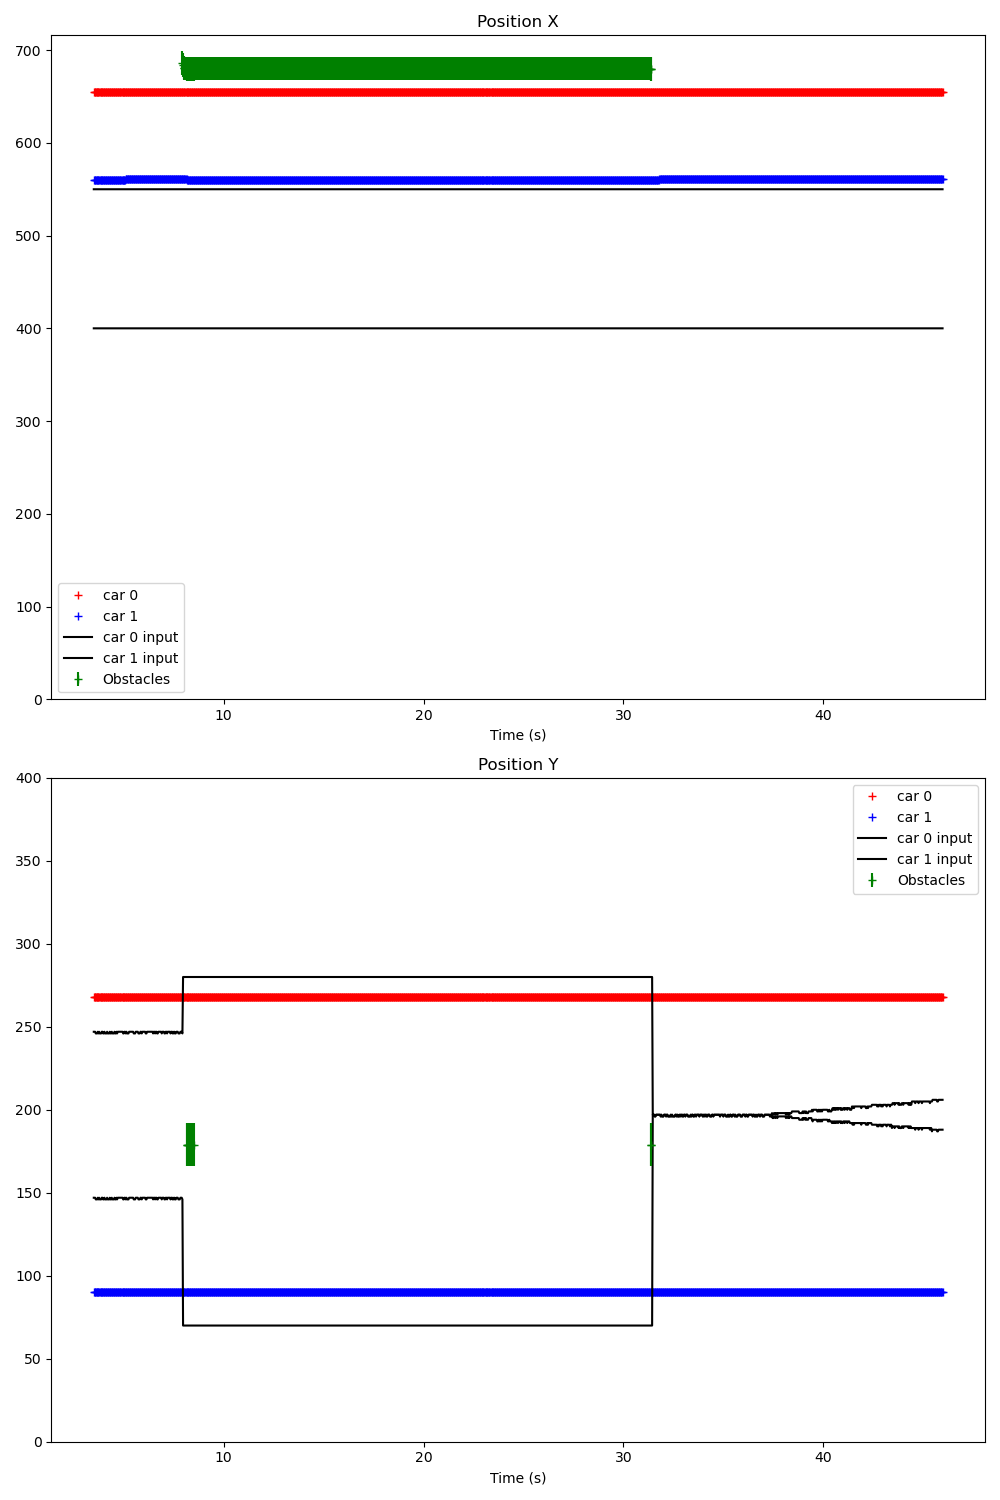

The table this chart was drawn from, first rows:
Time (s); ; car_position; ; input; ; command; ; obstacles
3.481; ; 0; 655; 268; 3; 92; 43; 1; 560; 90; -1; 90; 45; ; 300; 200; ; 0; 0; 
3.500; ; 0; 655; 268; 3; 92; 44; 1; 560; 90; -1; 90; 45; ; 0; 550; 247; 1; 400; 147; ; 0; 0
3.536; ; 0; 655; 268; 3; 92; 43; 1; 560; 90; -1; 90; 45; ; 0; 550; 247; 1; 400; 147; ; 0; 0
3.567; ; 0; 655; 268; 3; 92; 44; 1; 560; 90; -1; 90; 45; ; 0; 550; 247; 1; 400; 147; ; 0; 0
3.599; ; 0; 655; 268; 3; 92; 44; 1; 560; 90; -1; 89; 45; ; 0; 550; 246; 1; 400; 146; ; 0; 0
3.636; ; 0; 655; 268; 3; 92; 43; 1; 560; 90; -1; 90; 45; ; 0; 550; 246; 1; 400; 146; ; 0; 0
3.667; ; 0; 655; 268; 3; 92; 44; 1; 560; 90; -1; 90; 45; ; 0; 550; 246; 1; 400; 146; ; 0; 0
3.699; ; 0; 655; 268; 3; 92; 44; 1; 560; 90; -1; 90; 45; ; 0; 550; 247; 1; 400; 147; ; 0; 0
3.735; ; 0; 655; 268; 3; 92; 43; 1; 560; 90; -1; 90; 45; ; 0; 550; 246; 1; 400; 146; ; 0; 0
3.767; ; 0; 655; 268; 3; 92; 43; 1; 560; 90; -1; 90; 45; ; 0; 550; 247; 1; 400; 147; ; 0; 0
3.799; ; 0; 655; 268; 3; 92; 44; 1; 560; 90; -1; 90; 45; ; 0; 550; 246; 1; 400; 146; ; 0; 0
3.836; ; 0; 655; 268; 3; 92; 43; 1; 560; 90; -1; 90; 45; ; 0; 550; 246; 1; 400; 146; ; 0; 0
3.867; ; 0; 655; 268; 3; 92; 43; 1; 560; 90; -1; 90; 45; ; 0; 550; 246; 1; 400; 146; ; 0; 0
3.899; ; 0; 655; 268; 3; 92; 43; 1; 560; 90; -1; 90; 45; ; 0; 550; 247; 1; 400; 147; ; 0; 0
3.935; ; 0; 655; 268; 3; 92; 44; 1; 560; 90; -1; 90; 45; ; 0; 550; 247; 1; 400; 147; ; 0; 0
3.967; ; 0; 655; 268; 3; 92; 43; 1; 560; 90; -1; 90; 45; ; 0; 550; 246; 1; 400; 146; ; 0; 0
3.999; ; 0; 655; 268; 3; 92; 43; 1; 560; 90; -1; 90; 45; ; 0; 550; 246; 1; 400; 146; ; 0; 0
4.035; ; 0; 655; 268; 3; 92; 43; 1; 560; 90; -1; 90; 45; ; 0; 550; 247; 1; 400; 147; ; 0; 0
4.067; ; 0; 655; 268; 3; 92; 43; 1; 560; 90; -1; 90; 45; ; 0; 550; 246; 1; 400; 146; ; 0; 0
4.099; ; 0; 655; 268; 3; 92; 43; 1; 560; 90; -1; 90; 45; ; 0; 550; 246; 1; 400; 146; ; 0; 0
4.135; ; 0; 655; 268; 3; 92; 43; 1; 560; 90; -1; 89; 45; ; 0; 550; 246; 1; 400; 146; ; 0; 0
4.167; ; 0; 655; 268; 3; 92; 44; 1; 560; 90; -1; 90; 45; ; 0; 550; 247; 1; 400; 147; ; 0; 0
4.200; ; 0; 655; 268; 3; 92; 43; 1; 560; 90; -1; 90; 45; ; 0; 550; 246; 1; 400; 146; ; 0; 0
4.236; ; 0; 655; 268; 3; 92; 44; 1; 560; 90; -1; 90; 45; ; 0; 550; 246; 1; 400; 146; ; 0; 0
4.268; ; 0; 655; 268; 3; 92; 43; 1; 560; 90; -1; 90; 45; ; 0; 550; 246; 1; 400; 146; ; 0; 0
4.299; ; 0; 655; 268; 3; 92; 43; 1; 560; 90; -1; 90; 45; ; 0; 550; 247; 1; 400; 147; ; 0; 0
4.336; ; 0; 655; 268; 3; 92; 43; 1; 560; 90; -1; 90; 45; ; 0; 550; 246; 1; 400; 146; ; 0; 0
4.368; ; 0; 655; 268; 3; 92; 43; 1; 560; 90; -1; 90; 45; ; 0; 550; 246; 1; 400; 146; ; 0; 0
4.400; ; 0; 655; 268; 3; 92; 43; 1; 560; 90; -1; 90; 45; ; 0; 550; 247; 1; 400; 147; ; 0; 0
4.436; ; 0; 655; 268; 3; 92; 43; 1; 560; 90; -1; 90; 45; ; 0; 550; 246; 1; 400; 146; ; 0; 0
4.467; ; 0; 655; 268; 3; 92; 44; 1; 560; 90; -1; 90; 45; ; 0; 550; 246; 1; 400; 146; ; 0; 0
4.499; ; 0; 655; 268; 3; 92; 44; 1; 560; 90; -1; 90; 45; ; 0; 550; 246; 1; 400; 146; ; 0; 0
4.536; ; 0; 655; 268; 3; 92; 44; 1; 560; 90; -1; 90; 45; ; 0; 550; 247; 1; 400; 147; ; 0; 0
4.567; ; 0; 655; 268; 3; 92; 44; 1; 560; 90; -1; 90; 45; ; 0; 550; 246; 1; 400; 146; ; 0; 0
4.599; ; 0; 655; 268; 3; 92; 44; 1; 560; 90; -1; 90; 45; ; 0; 550; 246; 1; 400; 146; ; 0; 0
4.635; ; 0; 655; 268; 3; 92; 44; 1; 560; 90; -1; 90; 45; ; 0; 550; 247; 1; 400; 147; ; 0; 0
4.667; ; 0; 655; 268; 3; 92; 44; 1; 560; 90; -1; 90; 45; ; 0; 550; 246; 1; 400; 146; ; 0; 0
4.699; ; 0; 655; 268; 3; 92; 44; 1; 560; 90; -1; 90; 45; ; 0; 550; 247; 1; 400; 147; ; 0; 0
4.735; ; 0; 655; 268; 3; 92; 44; 1; 560; 90; -1; 90; 45; ; 0; 550; 247; 1; 400; 147; ; 0; 0
4.767; ; 0; 655; 268; 3; 92; 44; 1; 560; 90; -1; 90; 45; ; 0; 550; 247; 1; 400; 147; ; 0; 0
4.799; ; 0; 655; 268; 3; 92; 44; 1; 560; 90; -1; 90; 45; ; 0; 550; 247; 1; 400; 147; ; 0; 0
4.835; ; 0; 655; 268; 3; 92; 44; 1; 560; 90; -1; 90; 45; ; 0; 550; 247; 1; 400; 147; ; 0; 0
4.867; ; 0; 655; 268; 3; 92; 44; 1; 560; 90; -1; 90; 45; ; 0; 550; 247; 1; 400; 147; ; 0; 0
4.899; ; 0; 655; 268; 3; 92; 44; 1; 560; 90; -1; 90; 45; ; 0; 550; 247; 1; 400; 147; ; 0; 0
4.940; ; 0; 655; 268; 3; 92; 44; 1; 560; 90; -1; 90; 45; ; 0; 550; 247; 1; 400; 147; ; 0; 0
4.970; ; 0; 655; 268; 3; 92; 44; 1; 560; 90; -1; 90; 45; ; 0; 550; 246; 1; 400; 146; ; 0; 0
5.000; ; 0; 655; 268; 3; 92; 44; 1; 560; 90; -1; 90; 45; ; 0; 550; 246; 1; 400; 146; ; 0; 0
5.035; ; 0; 655; 268; 3; 92; 44; 1; 560; 90; -1; 90; 45; ; 0; 550; 247; 1; 400; 147; ; 0; 0
5.067; ; 0; 655; 268; 3; 92; 44; 1; 560; 90; -1; 90; 45; ; 0; 550; 247; 1; 400; 147; ; 0; 0
5.099; ; 0; 655; 268; 3; 92; 44; 1; 561; 90; -1; 91; 45; ; 0; 550; 246; 1; 400; 146; ; 0; 0
5.136; ; 0; 655; 268; 3; 92; 44; 1; 561; 90; -1; 91; 45; ; 0; 550; 247; 1; 400; 147; ; 0; 0
5.168; ; 0; 655; 268; 3; 92; 44; 1; 561; 90; -1; 91; 45; ; 0; 550; 246; 1; 400; 146; ; 0; 0
5.200; ; 0; 655; 268; 3; 92; 44; 1; 561; 90; -1; 91; 45; ; 0; 550; 246; 1; 400; 146; ; 0; 0
5.236; ; 0; 655; 268; 3; 92; 44; 1; 561; 90; -1; 91; 45; ; 0; 550; 246; 1; 400; 146; ; 0; 0
5.268; ; 0; 655; 268; 3; 92; 44; 1; 561; 90; -1; 91; 45; ; 0; 550; 247; 1; 400; 147; ; 0; 0
5.300; ; 0; 655; 268; 3; 92; 44; 1; 561; 90; -1; 91; 45; ; 0; 550; 247; 1; 400; 147; ; 0; 0
5.336; ; 0; 655; 268; 3; 92; 44; 1; 561; 90; -1; 91; 45; ; 0; 550; 247; 1; 400; 147; ; 0; 0
5.368; ; 0; 655; 268; 3; 92; 44; 1; 561; 90; -1; 91; 45; ; 0; 550; 247; 1; 400; 147; ; 0; 0
5.400; ; 0; 655; 268; 3; 92; 44; 1; 561; 90; -1; 91; 45; ; 0; 550; 247; 1; 400; 147; ; 0; 0
5.436; ; 0; 655; 268; 3; 92; 44; 1; 561; 90; -1; 91; 45; ; 0; 550; 247; 1; 400; 147; ; 0; 0
... 1,216 more rows
